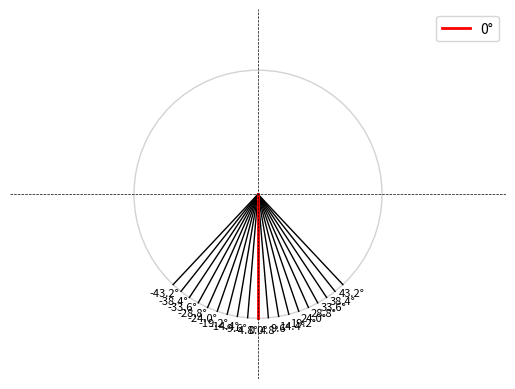

The matplotlib source for this figure:
import matplotlib.pyplot as plt
import numpy as np

# Parameters
angle_start = -43.2
angle_end = 43.2
angle_step = 4.8
radius = 2
# Generate angles and coordinates
angles = np.arange(
    np.radians(angle_start), np.radians(angle_end), np.radians(angle_step)
)  # Adjust to exclude the extra angle
x = np.sin(angles) * radius  # Swap x and y calculation to rotate 180 degrees
y = -np.cos(angles) * radius

# Create figure and axis
fig, ax = plt.subplots()
ax.set_aspect("equal", adjustable="datalim")

# Draw the semicircle
circle = plt.Circle((0, 0), radius, color="lightgray", fill=False)
ax.add_artist(circle)

# Plot the angles
for angle, x_coord, y_coord in zip(angles, x, y):
    ax.plot([0, x_coord], [0, y_coord], "k-", lw=1)
    ax.text(
        x_coord * 1.1,
        y_coord * 1.1,
        f"{np.degrees(angle):.1f}°",
        ha="center",
        va="center",
        fontsize=8,
    )

# Highlight the central angle
center_x = np.sin(0) * radius  # Adjust for rotation
center_y = -np.cos(0) * radius
ax.plot([0, center_x], [0, center_y], "r-", lw=2, label="0°")

# Styling
ax.axhline(0, color="black", linewidth=0.5, linestyle="--")
ax.axvline(0, color="black", linewidth=0.5, linestyle="--")
ax.set_xlim(-4, 4)
ax.set_ylim(-4, 4)
ax.axis("off")

# Show the plot
plt.legend()
plt.show()
fig.savefig("myimage.svg", format="svg", dpi=1200)
